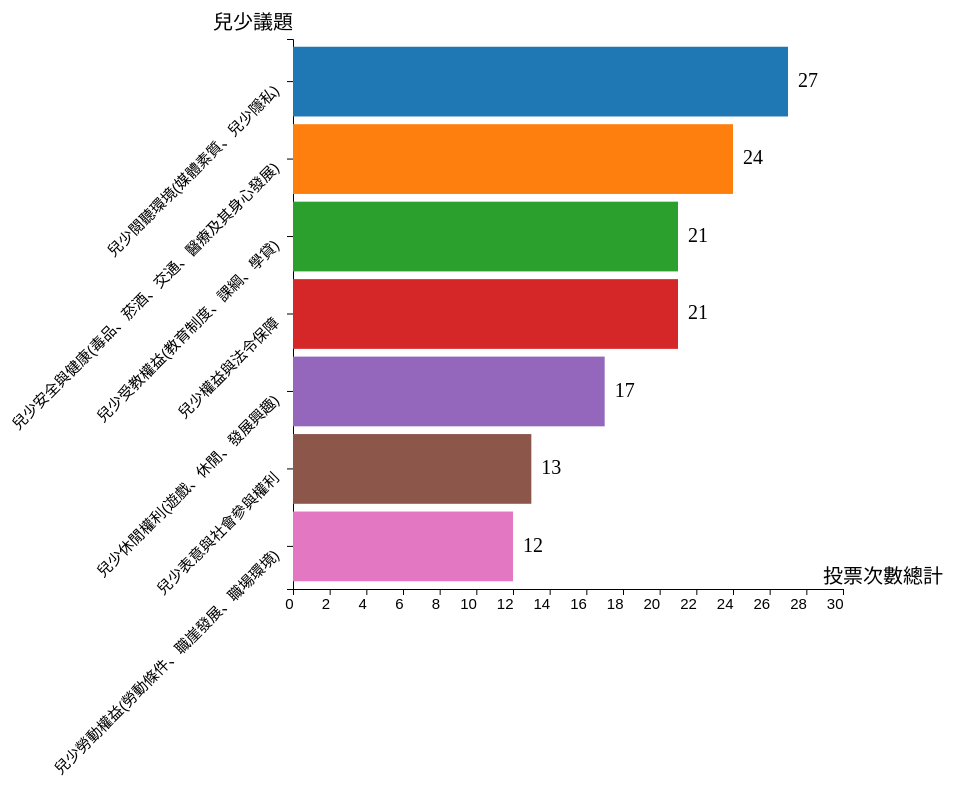
D3 v6 page, settled after 480 driven frames (8 s of simulated time); the page loaded 1 data file(s).



        // set the dimensions and margins of the graph
        const margin = { top: 50, right: 150, bottom: 200, left: 300 },
            width = 1000 - margin.left - margin.right,
            height = 800 - margin.top - margin.bottom;

        // append the svg object to the body of the page
        const svg = d3.select("#my_dataviz")
            .append("svg")
            .attr("width", width + margin.left + margin.right)
            .attr("height", height + margin.top + margin.bottom)
            .append("g")
            .attr("transform", `translate(${margin.left}, ${margin.top})`);

        let colors = d3.scaleOrdinal(d3.schemeCategory10);

        // Parse the Data
        d3.csv("./bar_data1.csv").then(function (data) {

            // sort data by its value
            data.sort(function (a, b) {
                return d3.descending(parseInt(a.value), parseInt(b.value));
            })

            // Add X axis
            const x = d3.scaleLinear()
                .domain([0, 30])
                .range([0, width]);
            svg.append("g")
                .attr("transform", `translate(0, ${height})`)
                .call(d3.axisBottom(x))
                .selectAll("text")
                .style("font-size", "15px")
                .style("text-anchor", "end");
            svg.append("text")
                .attr("class", "x label")
                .attr("text-anchor", "end")
                .attr("x", width + 100)
                .attr("y", height - 6)
                .style("font-size", "20px")
                .text("投票次數總計");

            // Y axis
            const y = d3.scaleBand()
                .range([0, height])
                .domain(data.map(d => d.item))
                .padding(.1);
            svg.append("g")
                .call(d3.axisLeft(y))
                .selectAll("text")
                .attr("transform", "translate(-10,0)rotate(-45)")
                .style("font-size", "15px")
                .style("text-anchor", "end");
            svg.append("text")
                .attr("class", "x label")
                .attr("text-anchor", "end")
                .attr("x", 0)
                .attr("y", -10)
                .style("font-size", "20px")
                .text("兒少議題");

            //Bars
            svg.selectAll("myRect")
                .data(data)
                .join("rect")
                .attr("x", x(0))
                .attr("y", d => y(d.item))
                .attr("width", d => x(d.value))
                .attr("height", y.bandwidth())
                .attr("fill", (d, i) => { return colors('0.' + i) })


            svg.selectAll('myRect_text')
                .data(data)
                .join("text")
                .attr("class", "barnum")
                .attr('font-size', '20px')
                .attr("x", d => x(d.value) + 10)
                .attr("y", d => y(d.item) + 50)
                .attr("dy", "-0.5em")
                .text(d => d.value)


        })

    

### data: bar_data1.csv
item, value
兒少閱聽環境(媒體素質、兒少隱私), 27
兒少勞動權益(勞動條件、職崖發展、職場環境), 12
兒少受教權益(教育制度、課綱、學貸), 21
兒少表意與社會參與權利, 13
兒少權益與法令保障, 21
兒少安全與健康(毒品、菸酒、交通、醫療及其身心發展), 24
兒少休閒權利(遊戲、休閒、發展興趣), 17